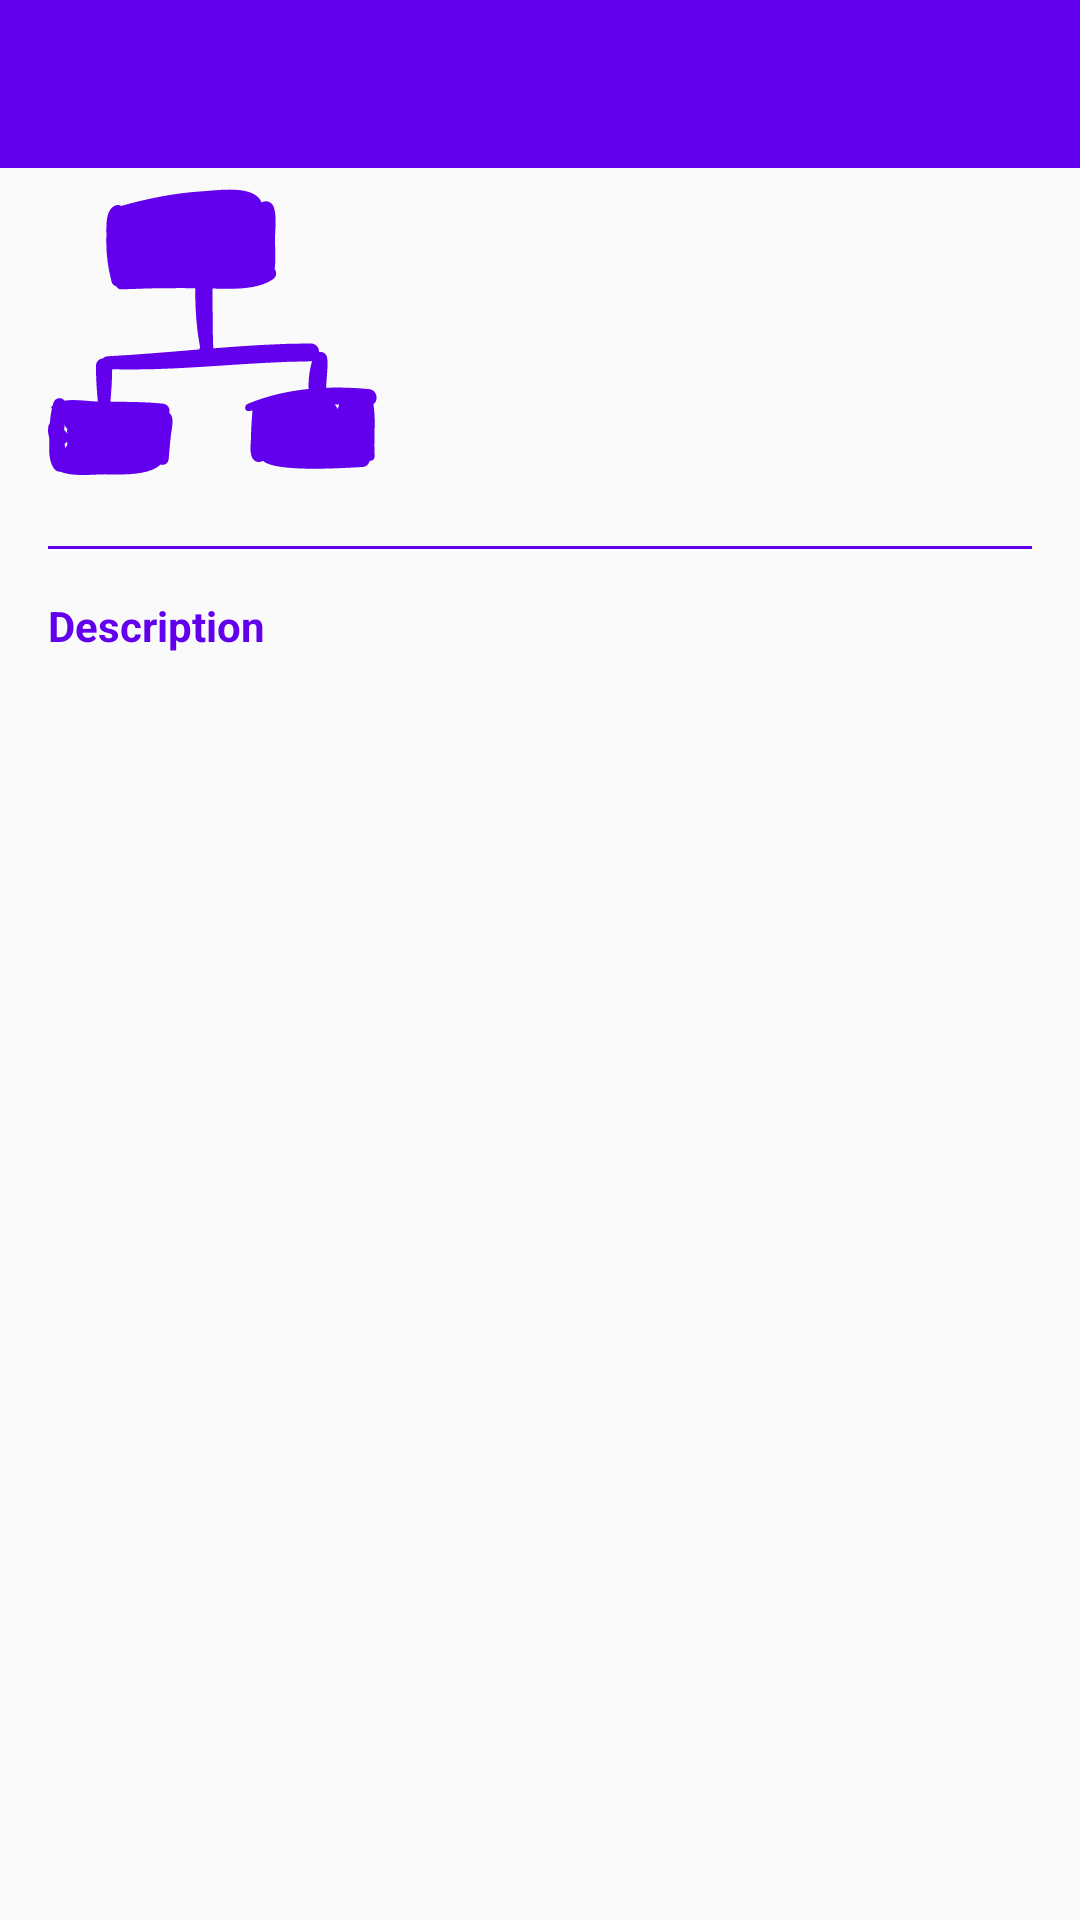

Here is an Android app screen rendered from its layout file. Give the layout XML and the strings, colors and styles it references.
<!-- AndroidManifest.xml: application theme AppTheme -->
<!-- res/layout/activity_project_details.xml -->
<?xml version="1.0" encoding="utf-8"?>
<ScrollView
    xmlns:android="http://schemas.android.com/apk/res/android"
    xmlns:app="http://schemas.android.com/apk/res-auto"
    xmlns:tools="http://schemas.android.com/tools"
    android:layout_width="match_parent"
    android:layout_height="match_parent"
    android:fillViewport="true">

    <android.support.constraint.ConstraintLayout
        android:id="@+id/projectDetailsConstraintLayout"
        android:layout_width="match_parent"
        android:layout_height="match_parent">

        <android.support.design.widget.AppBarLayout
            android:id="@+id/appBarLayout"
            android:layout_width="match_parent"
            android:layout_height="wrap_content"
            android:theme="@style/AppTheme.AppBarOverlay">

            <android.support.v7.widget.Toolbar
                android:id="@+id/toolbar"
                android:layout_width="match_parent"
                android:layout_height="?attr/actionBarSize"
                android:background="?attr/colorPrimary"
                android:theme="@style/ThemeOverlay.AppCompat.ActionBar"
                app:title="@null">

                <TextView
                    android:id="@+id/appBarProjectTitleTextView"
                    android:layout_width="wrap_content"
                    android:layout_height="wrap_content"
                    android:textColor="@android:color/white"
                    android:textSize="@dimen/appbarTitleSize"
                    tools:text="@tools:sample/lorem"/>
            </android.support.v7.widget.Toolbar>
        </android.support.design.widget.AppBarLayout>

        <ImageView
            android:id="@+id/projectImageView"
            android:layout_width="0dp"
            android:layout_height="wrap_content"
            android:adjustViewBounds="true"
            android:cropToPadding="true"
            android:src="@drawable/ic_project_placeholder"
            android:transitionName="@string/anim_proj_image"
            app:layout_constraintLeft_toRightOf="@id/leftGuideline"
            app:layout_constraintRight_toLeftOf="@id/imageGuideline"
            app:layout_constraintTop_toBottomOf="@id/topGuideline"/>

        <TextView
            android:id="@+id/projectTitleTextView"
            android:layout_width="0dp"
            android:layout_height="wrap_content"
            android:layout_marginStart="@dimen/base_margin"
            android:textSize="@dimen/secondaryHeaderTextSize"
            android:transitionName="@string/anim_proj_title"
            app:layout_constraintLeft_toRightOf="@id/imageGuideline"
            app:layout_constraintRight_toLeftOf="@id/rightGuideline"
            app:layout_constraintTop_toTopOf="@id/projectImageView"
            tools:text="@tools:sample/lorem"/>

        <TextView
            android:id="@+id/projectStartDateTextView"
            android:layout_width="0dp"
            android:layout_height="wrap_content"
            app:layout_constraintLeft_toLeftOf="@id/projectTitleTextView"
            app:layout_constraintRight_toLeftOf="@id/rightGuideline"
            app:layout_constraintTop_toBottomOf="@id/projectTitleTextView"
            tools:text="@tools:sample/lorem"/>

        
        <TextView
            android:id="@+id/projectTypeTextView"
            android:layout_width="0dp"
            android:layout_height="wrap_content"
            app:layout_constraintLeft_toLeftOf="@id/projectTitleTextView"
            app:layout_constraintRight_toLeftOf="@id/rightGuideline"
            app:layout_constraintTop_toBottomOf="@id/projectStartDateTextView"
            tools:text="@tools:sample/lorem"/>

        <TextView
            android:id="@+id/projectCompanyTextView"
            android:layout_width="0dp"
            android:layout_height="wrap_content"
            android:visibility="gone"
            app:layout_constraintLeft_toLeftOf="@id/projectTitleTextView"
            app:layout_constraintRight_toLeftOf="@id/rightGuideline"
            app:layout_constraintTop_toBottomOf="@id/projectTypeTextView"
            tools:text="@tools:sample/lorem"
            tools:visibility="visible"/>

        <android.support.design.widget.FloatingActionButton
            android:id="@+id/playStoreFAB"
            android:layout_width="@dimen/fab_size"
            android:layout_height="@dimen/fab_size"
            android:layout_marginEnd="@dimen/small_margin"
            android:layout_marginTop="@dimen/small_margin"
            android:contentDescription="@string/cd_go_to_playstore"
            android:src="@drawable/ic_playstore"
            android:tint="@android:color/white"
            android:visibility="gone"
            app:layout_constraintRight_toLeftOf="@id/rightGuideline"
            app:layout_constraintTop_toBottomOf="@id/projectCompanyTextView"
            tools:visibility="visible"/>

        <android.support.design.widget.FloatingActionButton
            android:id="@+id/githubFAB"
            android:layout_width="@dimen/fab_size"
            android:layout_height="@dimen/fab_size"
            android:layout_marginEnd="@dimen/small_margin"
            android:layout_marginTop="@dimen/small_margin"
            android:contentDescription="@string/cd_go_to_playstore"
            android:src="@drawable/ic_github"
            android:tint="@android:color/white"
            android:visibility="gone"
            app:layout_constraintRight_toLeftOf="@id/playStoreFAB"
            app:layout_constraintTop_toBottomOf="@id/projectCompanyTextView"
            tools:visibility="visible"/>

        <View
            android:id="@+id/baseSectionDividerView"
            android:layout_width="0dp"
            android:layout_height="1dp"
            android:layout_marginTop="@dimen/base_margin"
            android:background="@color/colorPrimary"
            app:layout_constraintLeft_toRightOf="@id/leftGuideline"
            app:layout_constraintRight_toLeftOf="@id/rightGuideline"
            app:layout_constraintTop_toBottomOf="@id/baseSectionBarrier"/>

        <TextView
            android:id="@+id/descriptionLabelTextView"
            android:layout_width="wrap_content"
            android:layout_height="wrap_content"
            android:layout_marginTop="@dimen/base_margin"
            android:text="@string/description"
            android:textColor="@color/colorPrimary"
            android:textStyle="bold"
            app:layout_constraintLeft_toRightOf="@id/leftGuideline"
            app:layout_constraintTop_toBottomOf="@id/baseSectionDividerView"/>

        <TextView
            android:id="@+id/descriptionTextView"
            android:layout_width="0dp"
            android:layout_height="wrap_content"
            android:textSize="@dimen/primaryTextSize"
            app:layout_constraintLeft_toRightOf="@id/leftGuideline"
            app:layout_constraintRight_toLeftOf="@id/rightGuideline"
            app:layout_constraintTop_toBottomOf="@id/descriptionLabelTextView"
            tools:text="@tools:sample/lorem"/>

        <TextView
            android:id="@+id/techLabelTextView"
            android:layout_width="wrap_content"
            android:layout_height="wrap_content"
            android:layout_marginTop="@dimen/base_margin"
            android:text="@string/tech"
            android:textColor="@color/colorPrimary"
            android:textStyle="bold"
            android:visibility="gone"
            app:layout_constraintLeft_toRightOf="@id/leftGuideline"
            app:layout_constraintTop_toBottomOf="@id/descriptionTextView"
            tools:visibility="visible"/>

        <android.support.design.chip.ChipGroup
            android:id="@+id/techChipGroup"
            android:layout_width="0dp"
            android:layout_height="wrap_content"
            android:visibility="gone"
            app:layout_constraintLeft_toRightOf="@id/leftGuideline"
            app:layout_constraintRight_toLeftOf="@id/rightGuideline"
            app:layout_constraintTop_toBottomOf="@id/techLabelTextView"
            tools:visibility="visible"/>

        <TextView
            android:id="@+id/linksLabelTextView"
            android:layout_width="wrap_content"
            android:layout_height="wrap_content"
            android:layout_marginTop="@dimen/base_margin"
            android:text="@string/links"
            android:textColor="@color/colorPrimary"
            android:textStyle="bold"
            android:visibility="gone"
            app:layout_constraintLeft_toRightOf="@id/leftGuideline"
            app:layout_constraintTop_toBottomOf="@id/techChipGroup"
            tools:visibility="visible"/>

        <android.support.constraint.Guideline
            android:id="@+id/leftGuideline"
            android:layout_width="wrap_content"
            android:layout_height="wrap_content"
            android:orientation="vertical"
            app:layout_constraintGuide_begin="@dimen/base_margin"/>

        <android.support.constraint.Guideline
            android:id="@+id/rightGuideline"
            android:layout_width="wrap_content"
            android:layout_height="wrap_content"
            android:orientation="vertical"
            app:layout_constraintGuide_end="@dimen/base_margin"/>

        <android.support.constraint.Guideline
            android:id="@+id/topGuideline"
            android:layout_width="wrap_content"
            android:layout_height="wrap_content"
            android:orientation="horizontal"
            app:layout_constraintGuide_begin="?android:attr/actionBarSize"/>

        <android.support.constraint.Guideline
            android:id="@+id/bottomGuideline"
            android:layout_width="wrap_content"
            android:layout_height="wrap_content"
            android:orientation="horizontal"
            app:layout_constraintGuide_end="@dimen/base_margin"/>

        <android.support.constraint.Guideline
            android:id="@+id/imageGuideline"
            android:layout_width="wrap_content"
            android:layout_height="wrap_content"
            android:orientation="vertical"
            app:layout_constraintGuide_percent="0.35"/>

        <android.support.constraint.Barrier
            android:id="@+id/baseSectionBarrier"
            android:layout_width="wrap_content"
            android:layout_height="wrap_content"
            app:barrierDirection="bottom"
            app:constraint_referenced_ids="githubFAB,playStoreFAB,projectImageView"/>

    </android.support.constraint.ConstraintLayout>
</ScrollView>
<!-- resources referenced by this layout -->
<resources>
  <dimen name="appbarTitleSize">20sp</dimen>
  <dimen name="base_margin">16dp</dimen>
  <dimen name="fab_size">56dp</dimen>
  <dimen name="primaryTextSize">16sp</dimen>
  <dimen name="secondaryHeaderTextSize">20sp</dimen>
  <dimen name="small_margin">8dp</dimen>
  <!-- drawable ic_project_placeholder: vector/xml drawable (drawable, 3393 chars, omitted) -->
  <string name="anim_proj_image" translatable="false">Project Image anim</string>
  <string name="anim_proj_title" translatable="false">Project Title anim</string>
  <string name="cd_go_to_playstore">Go to PlayStore</string>
  <string name="description">Description</string>
  <string name="links">Links</string>
  <string name="tech">Tech</string>
  <style name="AppTheme.AppBarOverlay" parent="ThemeOverlay.AppCompat.Dark.ActionBar" />
  <style name="AppTheme" parent="Theme.AppCompat.Light.DarkActionBar">
          
          <item name="colorPrimary">@color/colorPrimary</item>
          <item name="colorPrimaryDark">@color/colorPrimaryDark</item>
          <item name="colorAccent">@color/colorAccent</item>
      </style>
  <!-- not gathered from this repository: default colours our renderer supplied (Android Studio template values) -->
  <color name="colorPrimary">#FF6200EE</color>
  <color name="colorPrimaryDark">#FF3700B3</color>
  <color name="colorAccent">#FF03DAC5</color>
</resources>
